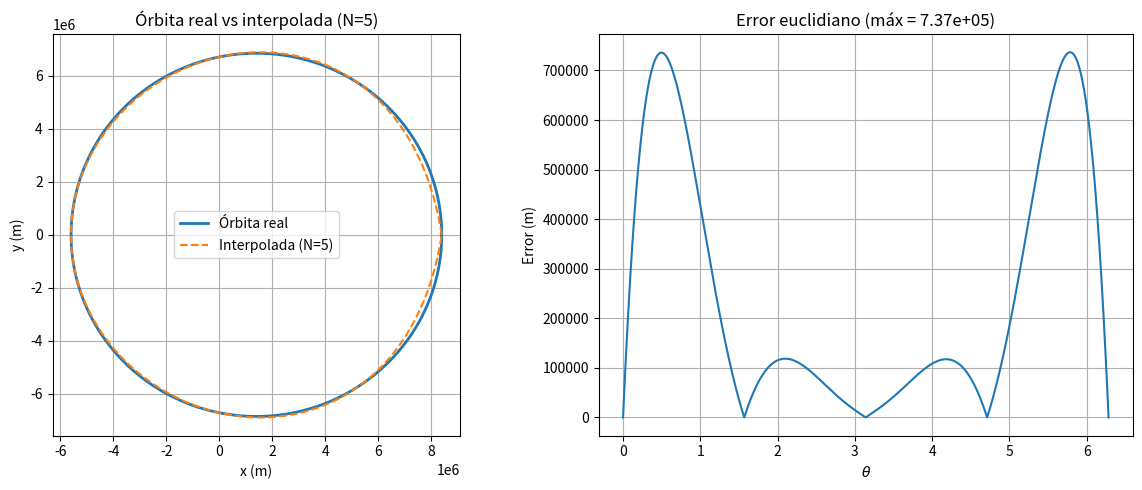
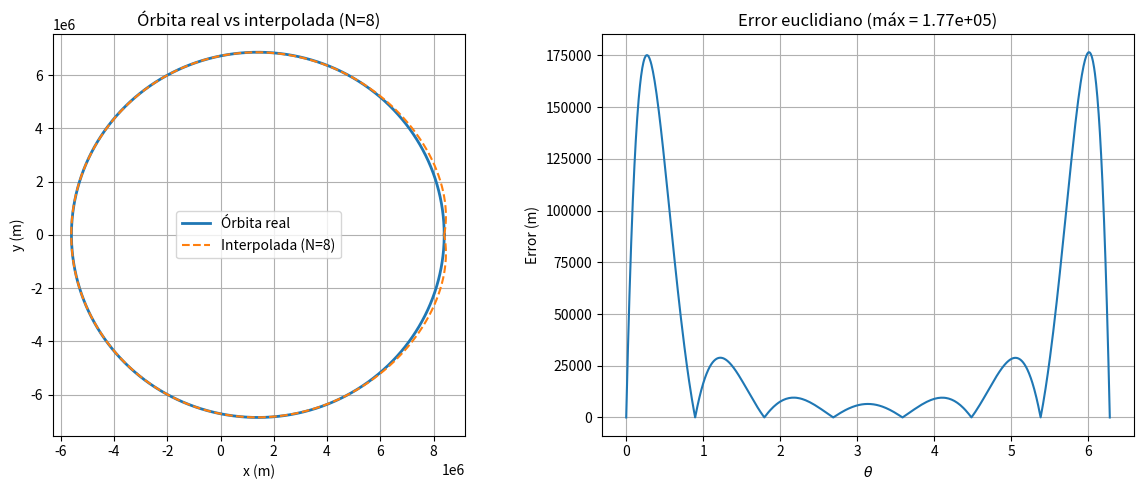
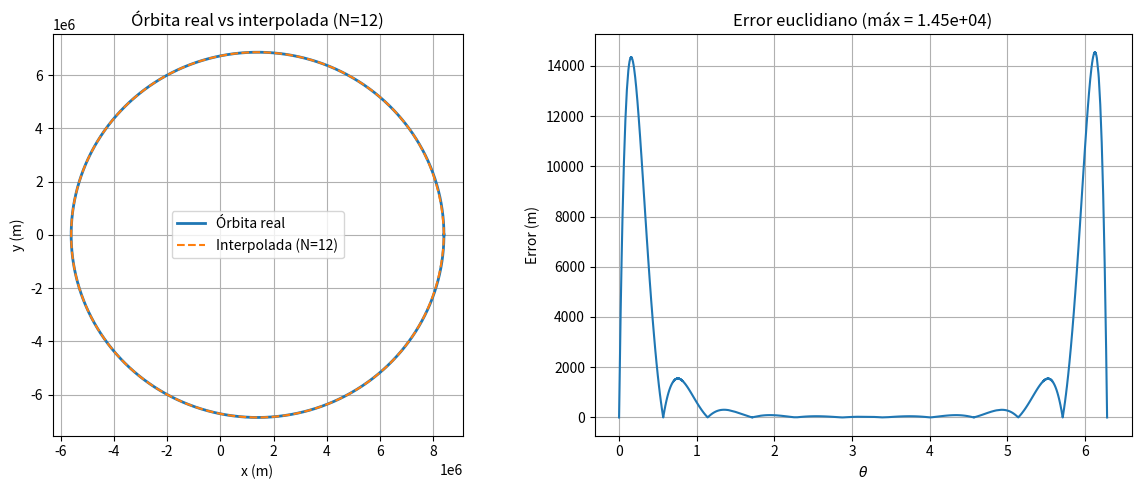
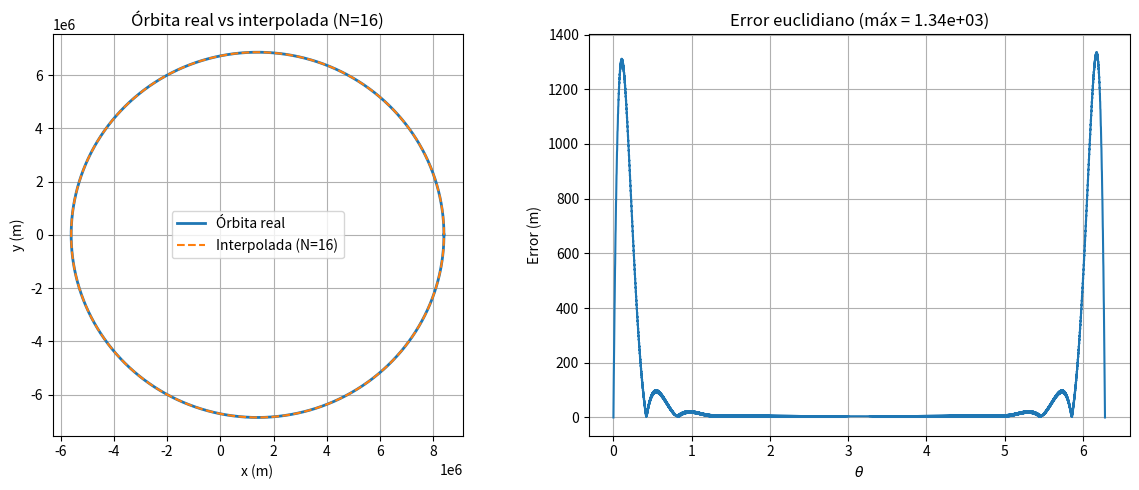
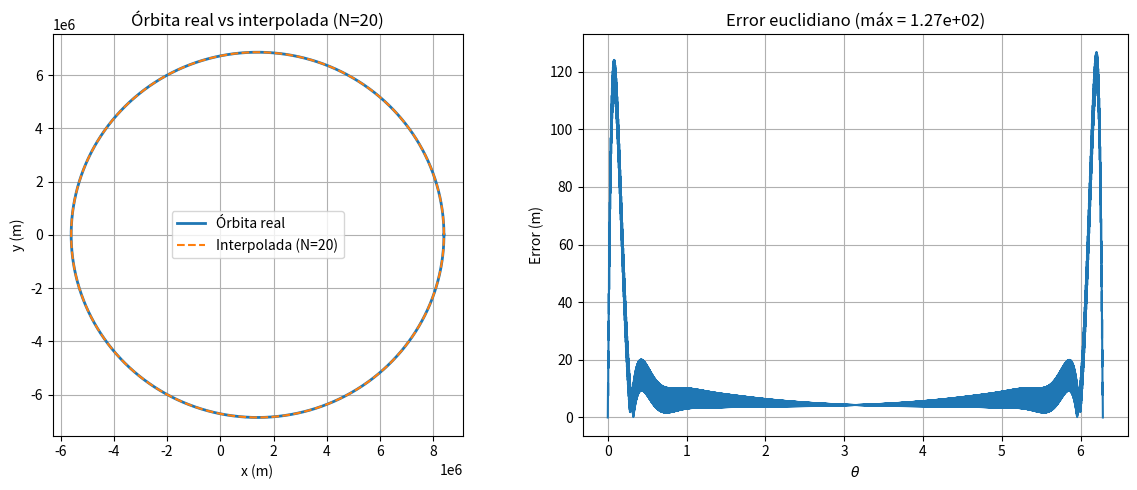
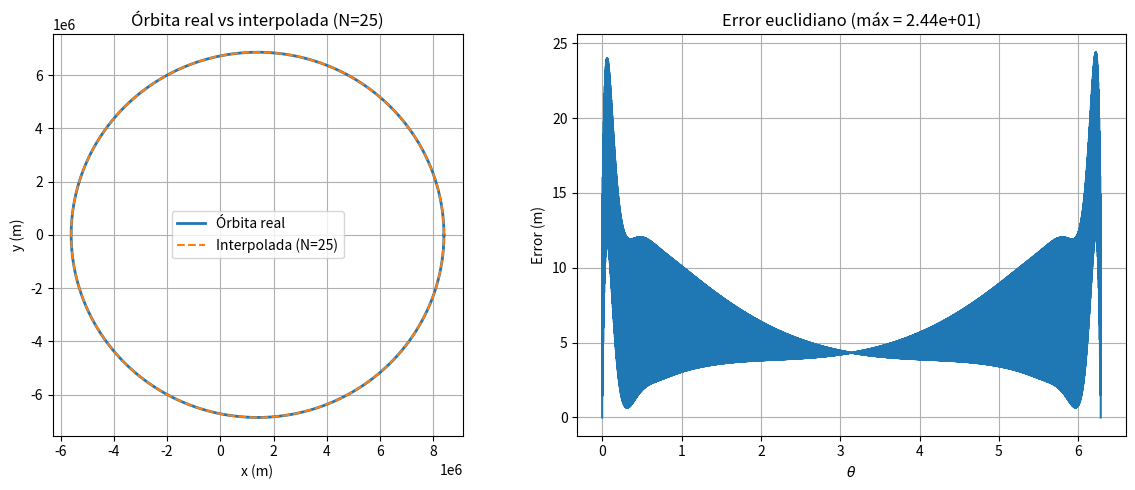
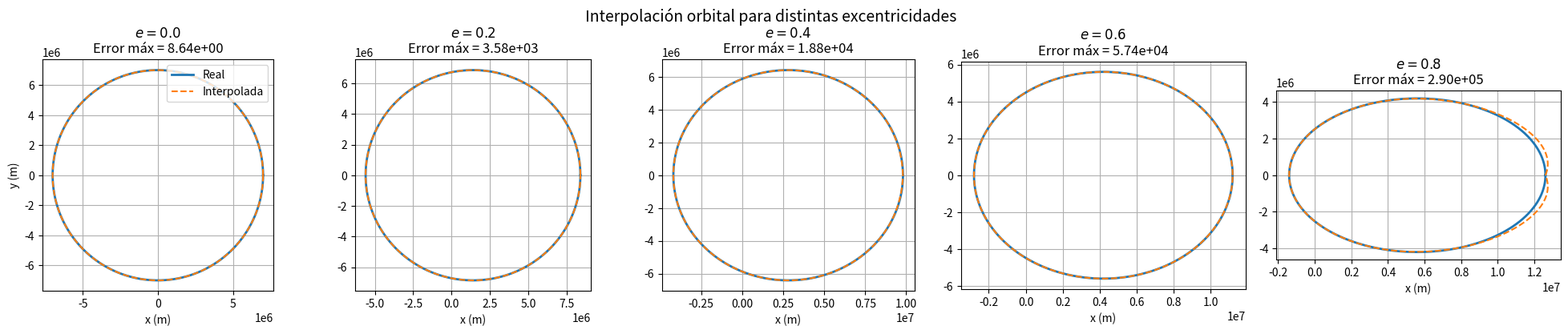
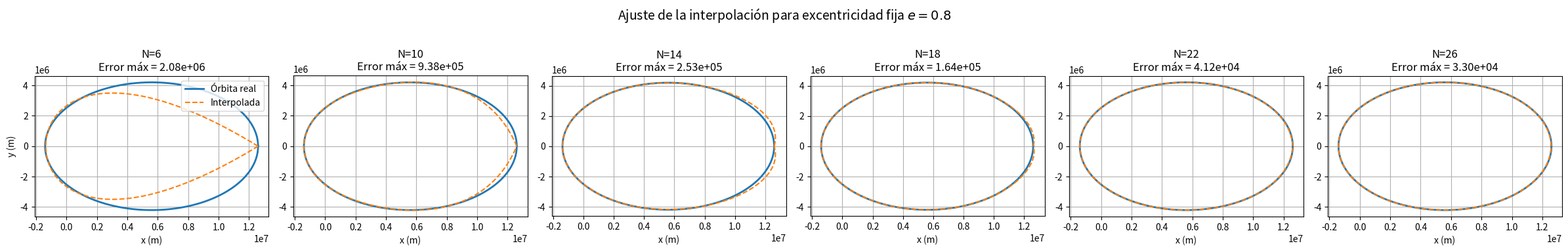

These figures' Python source, in order:
import numpy as np
import matplotlib.pyplot as plt
from scipy.integrate import simpson
from numpy.polynomial.legendre import leggauss


# ============================================================
# 1. PARÁMETROS FÍSICOS
# ============================================================

G = 6.674e-11
M = 5.972e24
mu = G*M

a = 7e6
e = 0.2


# ============================================================
# 2. ORBITA REAL
# ============================================================

def orbit_true(n_points=2000):
    theta = np.linspace(0, 2*np.pi, n_points)
    r = a*(1 - e**2)/(1 - e*np.cos(theta))
    x = r*np.cos(theta)
    y = r*np.sin(theta)
    return theta, x, y


# ============================================================
# 3. INTERPOLACIÓN DE LAGRANGE (GENÉRICA 1D)
# ============================================================

def lagrange_interpolation(x_nodes, y_nodes, x_eval):
    L = np.zeros_like(x_eval)
    n = len(x_nodes)

    for i in range(n):
        li = np.ones_like(x_eval)
        for j in range(n):
            if i != j:
                li *= (x_eval - x_nodes[j])/(x_nodes[i] - x_nodes[j])
        L += y_nodes[i]*li
    return L


# ============================================================
# 4. EXPERIMENTO 1 — VARIAR NODOS
# ============================================================

def experiment_n_nodes(n_list=[5, 8, 12, 16, 20, 25]):
    theta, x_true, y_true = orbit_true()
    theta_eval = np.linspace(0, 2*np.pi, 4000)

    results = []

    for N in n_list:

        # Selección de N nodos
        idx = np.linspace(0, len(theta)-1, N, dtype=int)
        th_nodes = theta[idx]
        x_nodes = x_true[idx]
        y_nodes = y_true[idx]

        # Interpolación
        x_interp = lagrange_interpolation(th_nodes, x_nodes, theta_eval)
        y_interp = lagrange_interpolation(th_nodes, y_nodes, theta_eval)

        # Órbita real evaluada
        x_true_eval = np.interp(theta_eval, theta, x_true)
        y_true_eval = np.interp(theta_eval, theta, y_true)

        # Error euclidiano
        error = np.sqrt((x_interp - x_true_eval)**2 +
                         (y_interp - y_true_eval)**2)
        error_max = np.max(error)
        results.append((N, error_max))

        # ====================================================
        # FIGURA COMBINADA
        # ====================================================
        fig, axes = plt.subplots(1, 2, figsize=(12, 5))

        # --- Panel 1: Órbita ---
        axes[0].plot(x_true_eval, y_true_eval, label="Órbita real", linewidth=2)
        axes[0].plot(x_interp, y_interp, "--", label=f"Interpolada (N={N})")
        axes[0].set_aspect("equal")
        axes[0].set_xlabel("x (m)")
        axes[0].set_ylabel("y (m)")
        axes[0].set_title(f"Órbita real vs interpolada (N={N})")
        axes[0].grid(True)
        axes[0].legend()

        # --- Panel 2: Error ---
        axes[1].plot(theta_eval, error)
        axes[1].set_xlabel(r"$\theta$")
        axes[1].set_ylabel("Error (m)")
        axes[1].set_title(f"Error euclidiano (máx = {error_max:.2e})")
        axes[1].grid(True)

        plt.tight_layout()
        plt.show()

    return results



# ============================================================
# 5. EXPERIMENTO 2 — VARIAR EXCENTRICIDAD
# ============================================================

def experiment_eccentricity(e_list=[0.0, 0.2, 0.4, 0.6, 0.8]):

    N = 15
    theta_eval = np.linspace(0, 2*np.pi, 4000)
    errors = []

    # Crear figura con subplots
    fig, axes = plt.subplots(1, len(e_list), figsize=(4*len(e_list), 4))

    for k, ei in enumerate(e_list):
        global e
        e = ei

        # Órbita real
        theta, x_true, y_true = orbit_true()
        x_true_eval = np.interp(theta_eval, theta, x_true)
        y_true_eval = np.interp(theta_eval, theta, y_true)

        # Nodos
        idx = np.linspace(0, len(theta)-1, N, dtype=int)
        th_nodes = theta[idx]
        x_nodes = x_true[idx]
        y_nodes = y_true[idx]

        # Interpolación
        x_interp = lagrange_interpolation(th_nodes, x_nodes, theta_eval)
        y_interp = lagrange_interpolation(th_nodes, y_nodes, theta_eval)

        # Error máximo
        error = np.max(np.sqrt((x_interp - x_true_eval)**2 +
                               (y_interp - y_true_eval)**2))
        errors.append((ei, error))

        # ---- Gráfica ----
        ax = axes[k]
        ax.plot(x_true_eval, y_true_eval, label="Real", linewidth=2)
        ax.plot(x_interp, y_interp, "--", label="Interpolada")
        ax.set_aspect("equal")
        ax.set_title(rf"$e={ei}$" + f"\nError máx = {error:.2e}")
        ax.grid(True)

        if k == 0:
            ax.set_ylabel("y (m)")
        ax.set_xlabel("x (m)")

    axes[0].legend(loc="upper right")
    plt.suptitle("Interpolación orbital para distintas excentricidades", fontsize=14)
    plt.tight_layout()
    plt.show()

    return errors



# ============================================================
# 6. EXPERIMENTO 3 — INTEGRACIÓN NUMÉRICA (REAL + INTERPOLADA)
# ============================================================

def experiment_integration():

    # ----- ÓRBITA REAL -----
    theta, x_true, y_true = orbit_true()
    r_true = np.sqrt(x_true**2 + y_true**2)

    # Integral real (Simpson)
    I_simpson_real = simpson(r_true, theta)

    # Integral real (Gauss-Legendre)
    xg, wg = leggauss(8)
    mid = 0.5*(theta[-1] + theta[0])
    s = 0.5*(theta[-1] - theta[0])
    I_gauss_real = s * np.sum(wg * np.interp(mid + s*xg, theta, r_true))

    # ----- INTERPOLACIÓN -----
    N = 20
    idx = np.linspace(0, len(theta)-1, N, dtype=int)
    th_nodes = theta[idx]

    r_nodes = r_true[idx]
    r_interp_eval = lagrange_interpolation(th_nodes, r_nodes, theta)

    # Integral interpolada (Simpson)
    I_simpson_interp = simpson(r_interp_eval, theta)

    # Integral interpolada (Gauss-Legendre)
    I_gauss_interp = s * np.sum(wg * np.interp(mid + s*xg, theta, r_interp_eval))

    # ----- RESULTADOS -----
    print("\n============================")
    print("   INTEGRACIÓN COMPARADA    ")
    print("============================\n")

    print(">>> Integral real:")
    print("Simpson real        =", I_simpson_real)
    print("Gauss-Legendre real =", I_gauss_real)

    print("\n>>> Integral interpolada:")
    print("Simpson interpolada        =", I_simpson_interp)
    print("Gauss-Legendre interpolada =", I_gauss_interp)

    print("\n>>> Diferencias:")
    print("Simpson: |real - interp| =", abs(I_simpson_real - I_simpson_interp))
    print("Gauss:   |real - interp| =", abs(I_gauss_real - I_gauss_interp))


def experiment_fixed_e_vary_nodes(
    e_fixed=0.8,
    n_list=[6, 10, 14, 18, 22, 26]
):
    global e
    e = e_fixed

    theta, x_true, y_true = orbit_true()
    theta_eval = np.linspace(0, 2*np.pi, 4000)

    x_true_eval = np.interp(theta_eval, theta, x_true)
    y_true_eval = np.interp(theta_eval, theta, y_true)

    # Figura con subgráficas
    fig, axes = plt.subplots(1, len(n_list), figsize=(4*len(n_list), 4))

    for k, N in enumerate(n_list):

        # Selección de nodos
        idx = np.linspace(0, len(theta)-1, N, dtype=int)
        th_nodes = theta[idx]
        x_nodes = x_true[idx]
        y_nodes = y_true[idx]

        # Interpolación
        x_interp = lagrange_interpolation(th_nodes, x_nodes, theta_eval)
        y_interp = lagrange_interpolation(th_nodes, y_nodes, theta_eval)

        # Error máximo
        error = np.max(np.sqrt((x_interp - x_true_eval)**2 +
                               (y_interp - y_true_eval)**2))

        # Gráfica
        ax = axes[k]
        ax.plot(x_true_eval, y_true_eval, label="Órbita real", linewidth=2)
        ax.plot(x_interp, y_interp, "--", label="Interpolada")
        ax.set_aspect("equal")
        ax.set_title(f"N={N}\nError máx = {error:.2e}")
        ax.grid(True)

        if k == 0:
            ax.set_ylabel("y (m)")
        ax.set_xlabel("x (m)")

    axes[0].legend(loc="upper right")
    plt.suptitle(
        rf"Ajuste de la interpolación para excentricidad fija $e={e_fixed}$",
        fontsize=14
    )
    plt.tight_layout()
    plt.show()

# ============================================================
# 7. MAIN
# ============================================================

if __name__ == "__main__":

    print("\n=== EXPERIMENTO 1: VARIAR NODOS ===")
    res1 = experiment_n_nodes()
    print(res1)

    print("\n=== EXPERIMENTO 2: VARIAR EXCENTRICIDAD ===")
    res2 = experiment_eccentricity()
    print(res2)

    print("\n=== EXPERIMENTO 3: INTEGRACIÓN ===")
    experiment_integration()

    print("\n=== EXPERIMENTO 4: EXCENTRICIDAD FIJA, NODOS VARIABLES ===")
    experiment_fixed_e_vary_nodes()
